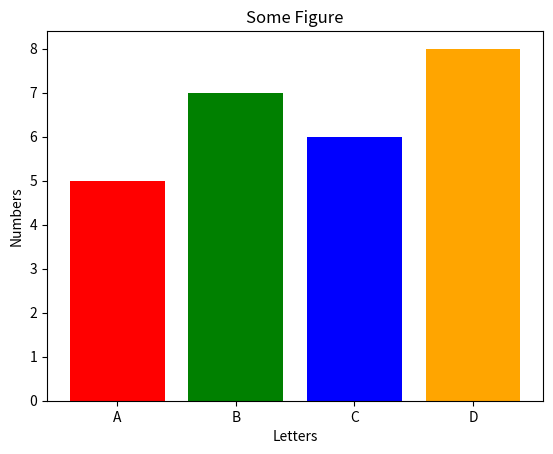

This figure's Python source:
# Bar plot, custom colors

import matplotlib.pyplot as plt

x_values = ["A", "B", "C", "D"]
y_values = [5, 7, 6, 8]
colors = ["red", "green", "blue", "orange"]

fig, ax = plt.subplots()
# ax.bar(x_values, y_values, color="green")
ax.bar(x_values, y_values, color=colors)

ax.set_title("Some Figure")
ax.set_xlabel("Letters")
ax.set_ylabel("Numbers")

plt.show()
